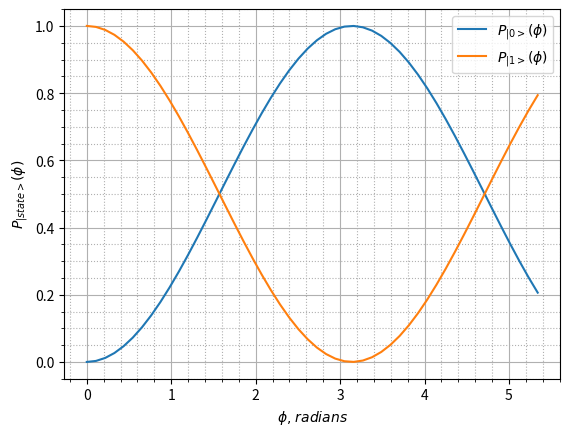

This chart was generated by the following Python code:
import matplotlib.pyplot as plt
import numpy as np

fig, ax = plt.subplots()
font = {'fontname': 'Times New Roman'}
ax.set_title(r'')

ax.minorticks_on()
ax.grid(which='major', axis='both')
ax.grid(which='minor', axis='both', linestyle=':')

# Подписи:
ax.set_xlabel(r'$\phi$, $radians$', **font)
ax.set_ylabel(r'$P_{|state>}(\phi)$', **font)

x = np.linspace(0, 1.7*3.1415)
ax.plot(
    x, (np.sin(x/2))**2, label=r'$P_{|0>}(\phi)$'
)
ax.plot(
    x, (np.cos(x/2))**2, label=r'$P_{|1>}(\phi)$'
)

plt.legend(loc="best")

plt.show()
plt.close()
